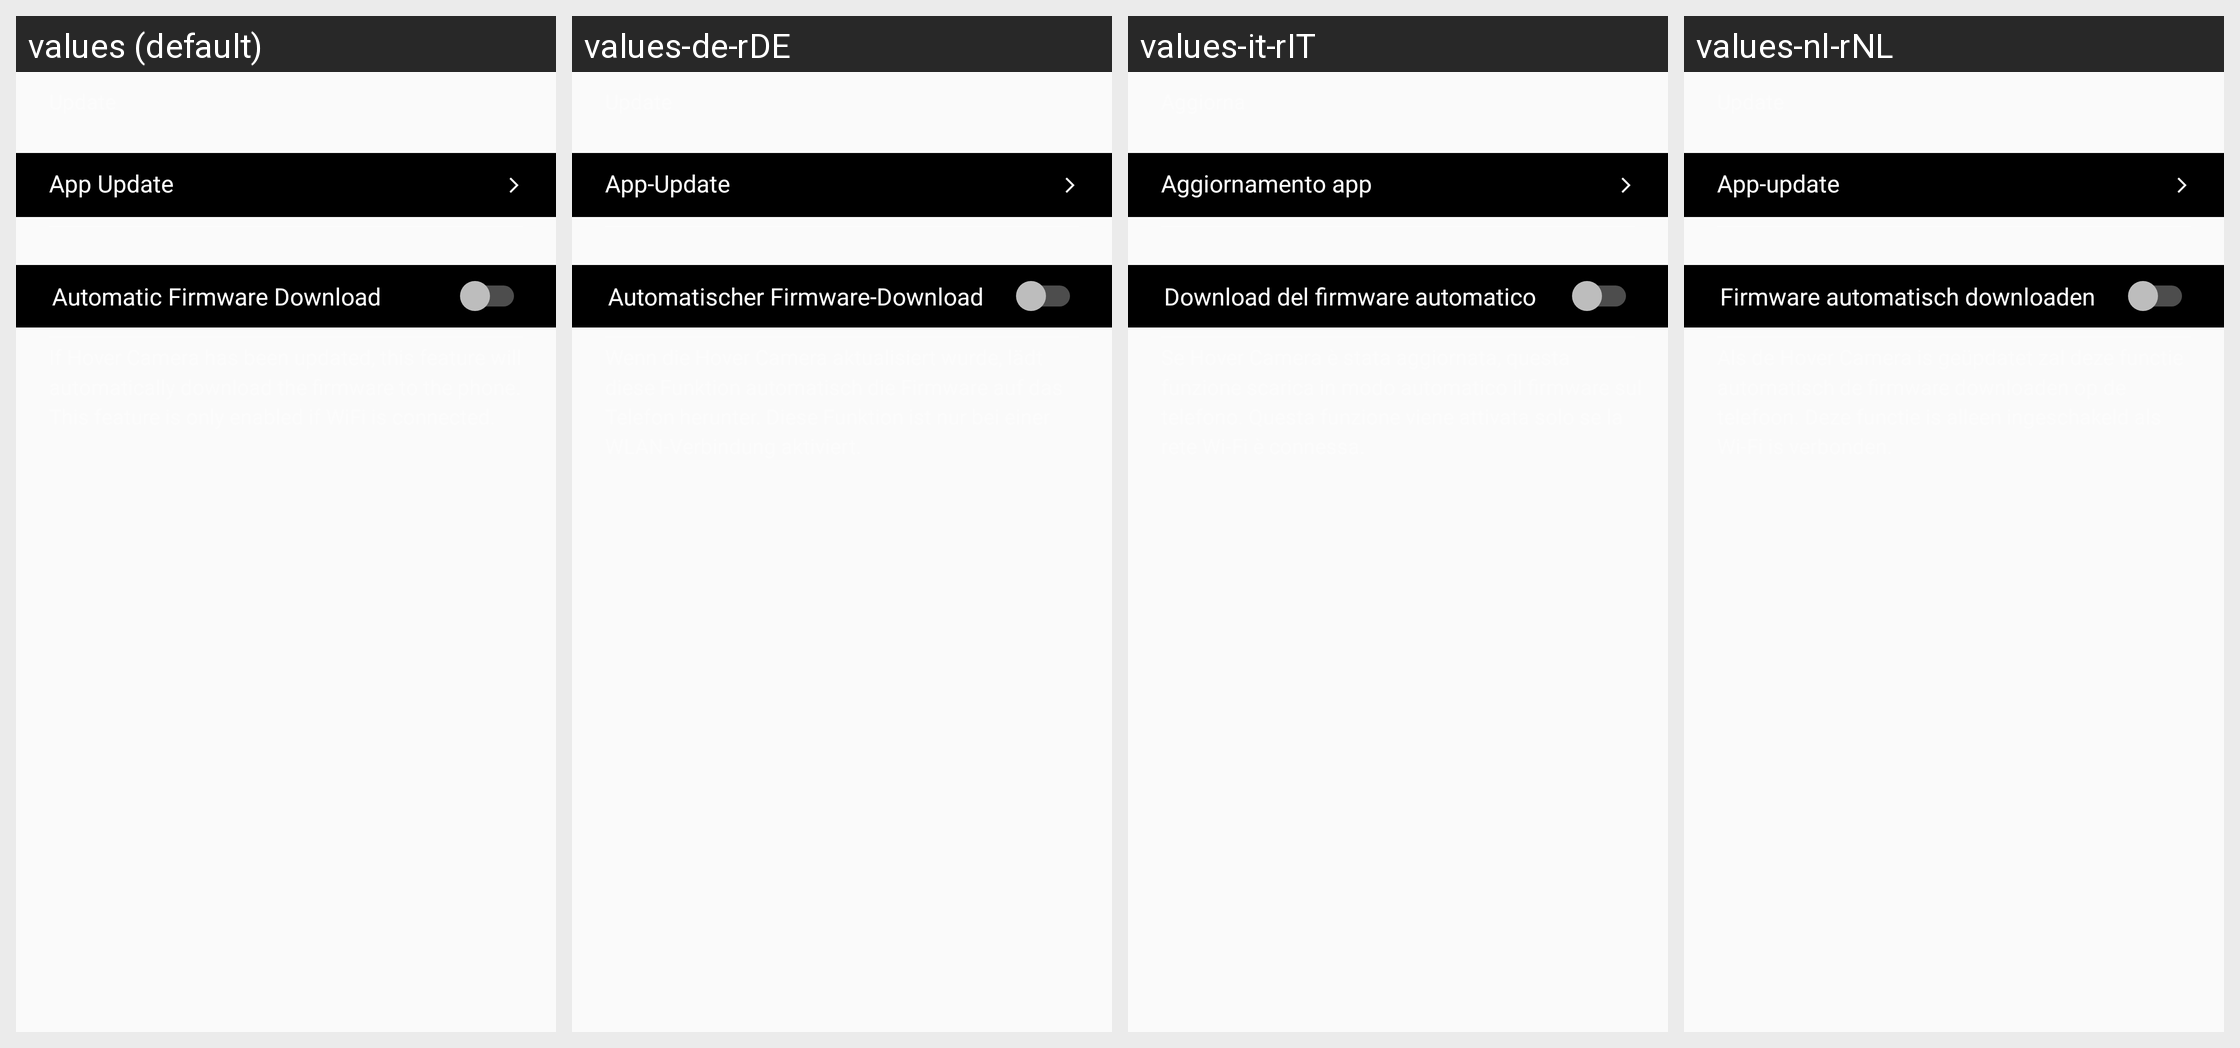

Here is an Android app screen in its default locale and in the app's own translations. Write out the translated-string differences for the strings that appear on this screen.
Android screen res/layout/fragment_download_background.xml rendered under 4 locales, left to right: values (default), values-de-rDE, values-it-rIT, values-nl-rNL. Device: Nexus 5 (rendered at 1080×1920; each locale shown at half size, 540×960, under a caption strip naming it); theme AppTheme.
Other locales in the repository, not shown: values-af, values-ar, values-bg, values-bn, values-bn-rBD, values-ca, values-cs, values-da, values-de, values-el, values-en-rGB, values-es, values-es-rES, values-fa, values-fi, values-fr, values-fr-rFR, values-gu, values-hi, values-hr, values-hu, values-in, values-it, values-iw, values-ja, values-ja-rJP, values-kn, values-ko, values-mr, values-ms, values-nb, values-nl, values-pl, values-pt, values-pt-rPT, values-ro, values-ru, values-ru-rRU, values-sk, values-sr, values-sv, values-ta, values-th, values-tl, values-tr, values-uk, values-ur, values-vi, values-zh-rCN, values-zh-rHK, values-zh-rTW.
Strings drawn on this screen, with the default value and each locale's value (text and hints the layout hard-codes, and strings that could not be matched under every locale, appear in the picture but are not listed):

setting_app_update
  values: App Update
  values-de-rDE: App-Update
  values-it-rIT: Aggiornamento app
  values-nl-rNL: App-update

setting_download_background_title
  values: Automatic Firmware Download
  values-de-rDE: Automatischer Firmware-Download
  values-it-rIT: Download del firmware automatico
  values-nl-rNL: Firmware automatisch downloaden
